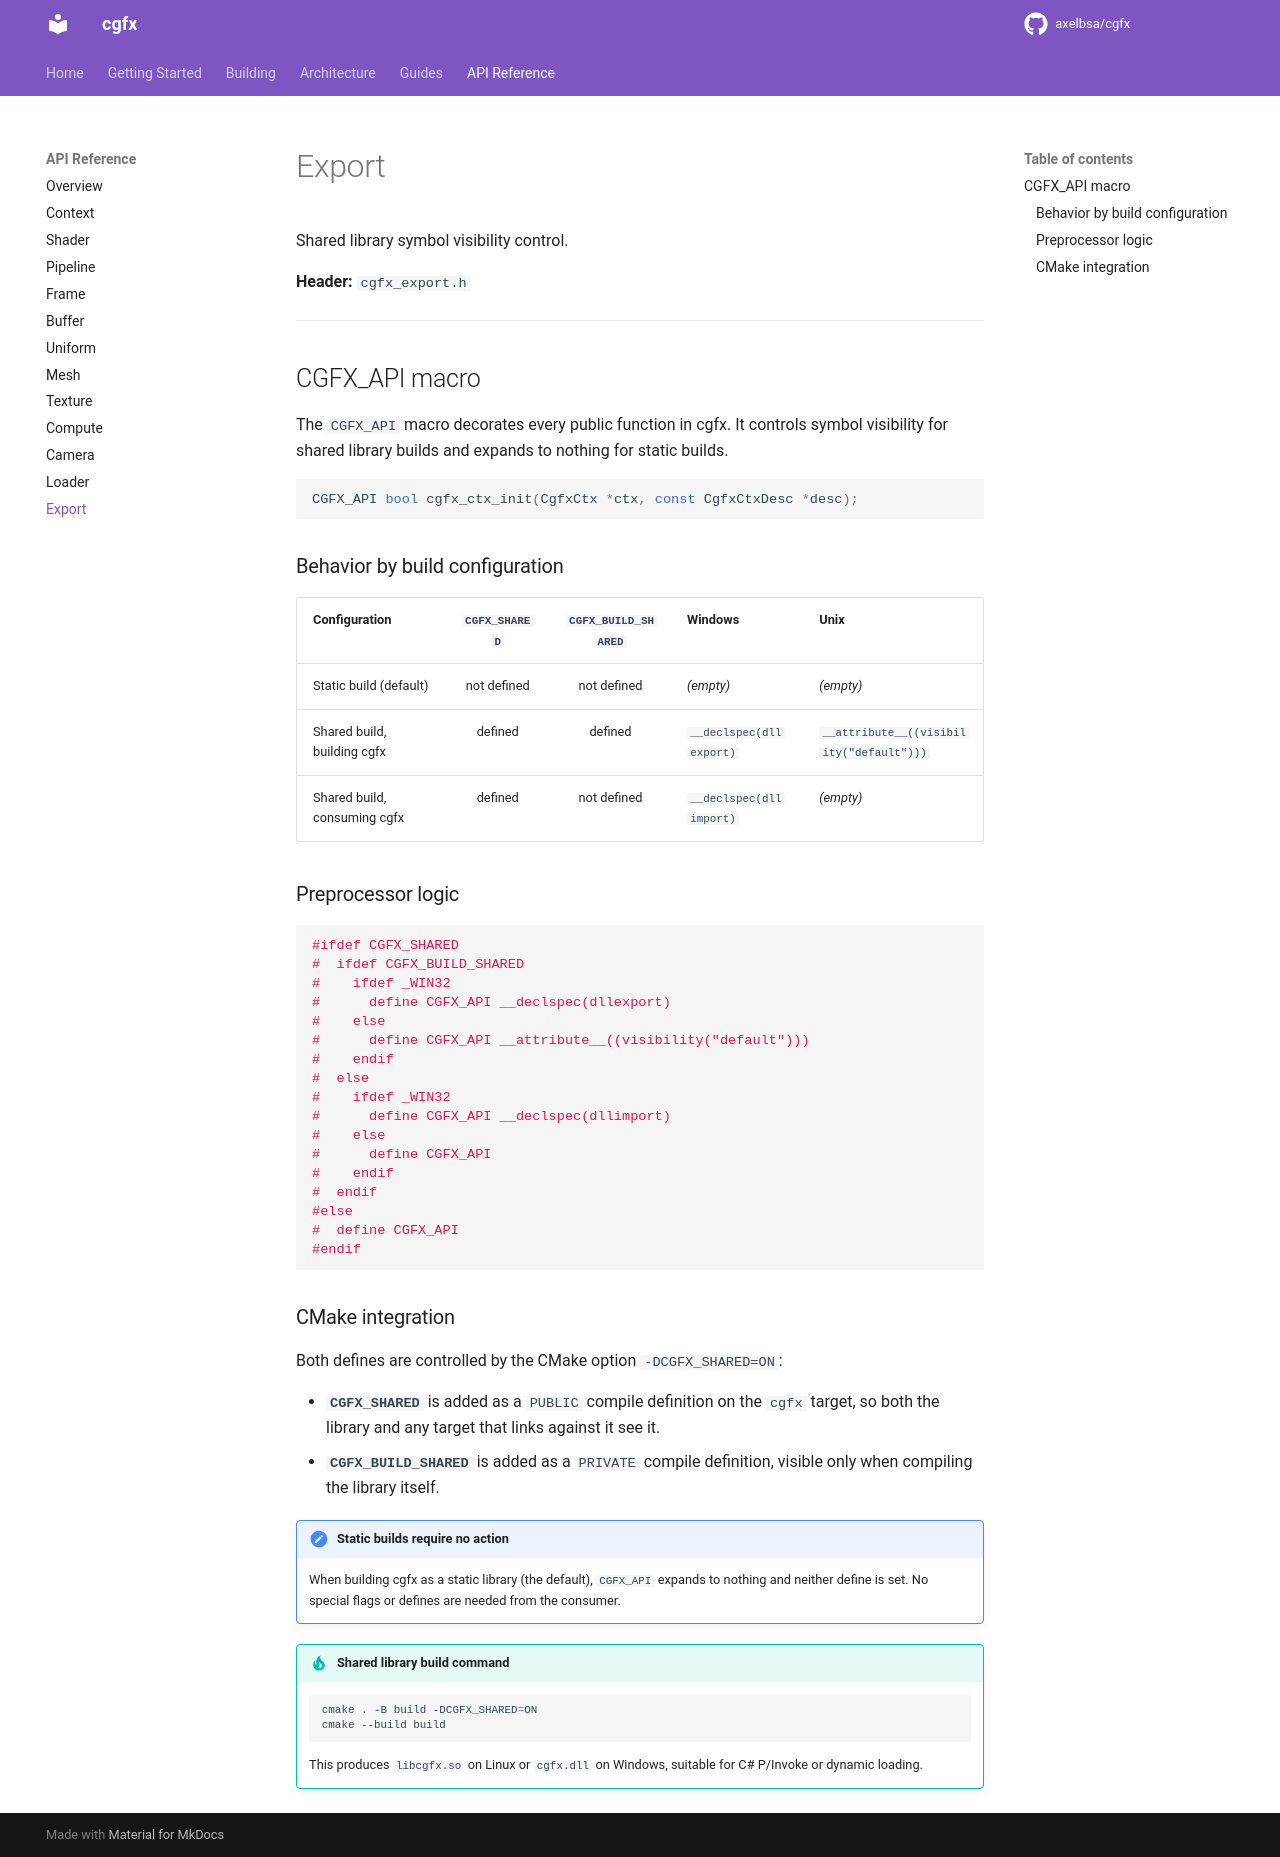

repository: axelbsa/cgfx · page: api/export/index.html · generator: mkdocs

# Export

Shared library symbol visibility control.

**Header:** `cgfx_export.h`

---

## CGFX_API macro

The `CGFX_API` macro decorates every public function in cgfx. It controls symbol visibility for shared library builds and expands to nothing for static builds.

```c
CGFX_API bool cgfx_ctx_init(CgfxCtx *ctx, const CgfxCtxDesc *desc);
```

### Behavior by build configuration

| Configuration | `CGFX_SHARED` | `CGFX_BUILD_SHARED` | Windows | Unix |
|---------------|:---:|:---:|---------|------|
| Static build (default) | not defined | not defined | *(empty)* | *(empty)* |
| Shared build, building cgfx | defined | defined | `__declspec(dllexport)` | `__attribute__((visibility("default")))` |
| Shared build, consuming cgfx | defined | not defined | `__declspec(dllimport)` | *(empty)* |

### Preprocessor logic

```c
#ifdef CGFX_SHARED
#  ifdef CGFX_BUILD_SHARED
#    ifdef _WIN32
#      define CGFX_API __declspec(dllexport)
#    else
#      define CGFX_API __attribute__((visibility("default")))
#    endif
#  else
#    ifdef _WIN32
#      define CGFX_API __declspec(dllimport)
#    else
#      define CGFX_API
#    endif
#  endif
#else
#  define CGFX_API
#endif
```

### CMake integration

Both defines are controlled by the CMake option `-DCGFX_SHARED=ON`:

- **`CGFX_SHARED`** is added as a `PUBLIC` compile definition on the `cgfx` target, so both the library and any target that links against it see it.
- **`CGFX_BUILD_SHARED`** is added as a `PRIVATE` compile definition, visible only when compiling the library itself.

!!! note "Static builds require no action"
    When building cgfx as a static library (the default), `CGFX_API` expands to nothing and neither define is set. No special flags or defines are needed from the consumer.

!!! tip "Shared library build command"
    ```bash
    cmake . -B build -DCGFX_SHARED=ON
    cmake --build build
    ```
    This produces `libcgfx.so` on Linux or `cgfx.dll` on Windows, suitable for C# P/Invoke or dynamic loading.
